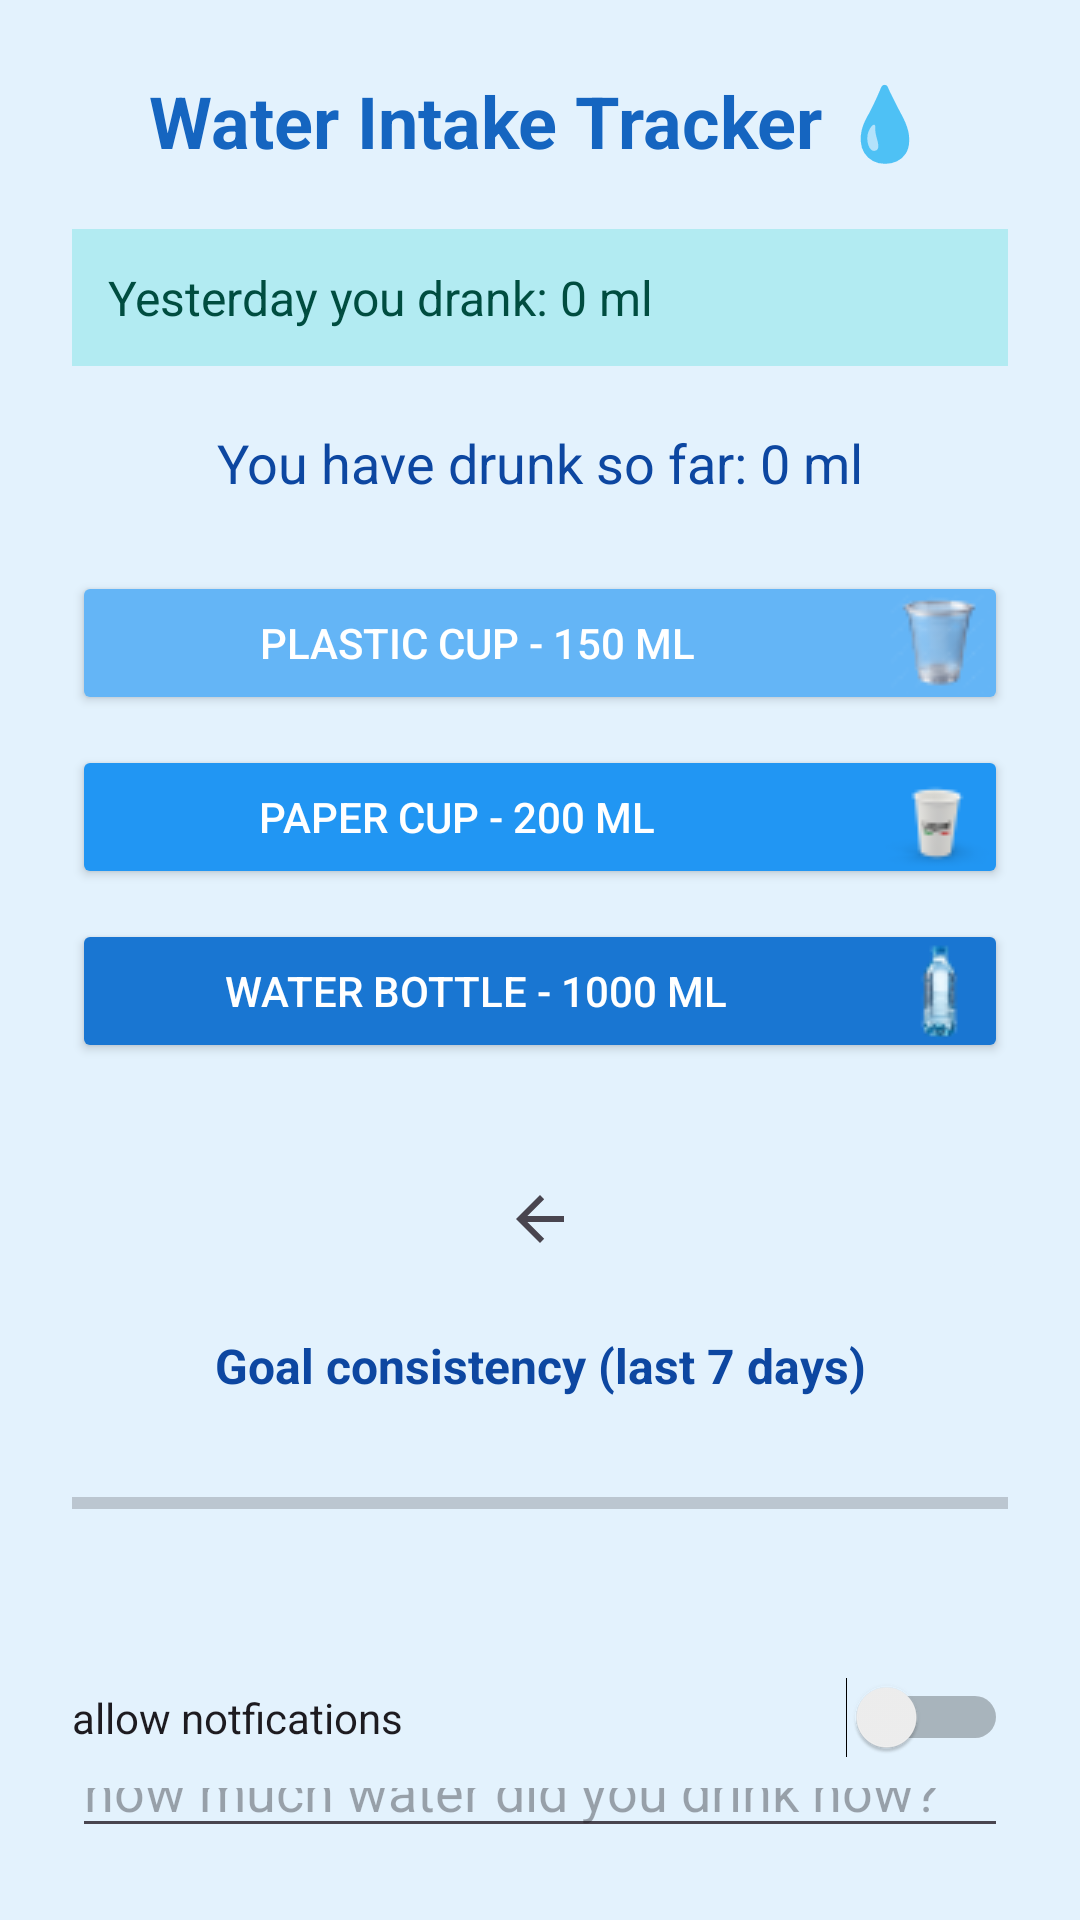

This screen was rendered from an Android layout file. Write that file and the resources it references.
<!-- AndroidManifest.xml: application theme Theme.MyFinalTopApplication -->
<!-- res/layout/activity_water.xml -->
<LinearLayout xmlns:android="http://schemas.android.com/apk/res/android"
    xmlns:app="http://schemas.android.com/apk/res-auto"
    android:layout_width="match_parent"
    android:layout_height="match_parent"
    android:orientation="vertical"
    android:padding="24dp"
    android:gravity="center_horizontal"
    android:background="#E3F2FD">

    <TextView
        android:layout_width="wrap_content"
        android:layout_height="wrap_content"
        android:text="Water Intake Tracker 💧"
        android:textSize="24sp"
        android:textStyle="bold"
        android:textColor="#1565C0"
        android:layout_marginBottom="20dp" />

    <TextView
        android:id="@+id/yesterdayText"
        android:layout_width="match_parent"
        android:layout_height="wrap_content"
        android:text="Yesterday you drank: 0 ml"
        android:textSize="16sp"
        android:textColor="#004D40"
        android:background="#B2EBF2"
        android:padding="12dp"
        android:layout_marginBottom="20dp" />

    <TextView
        android:id="@+id/totalWaterText"
        android:layout_width="wrap_content"
        android:layout_height="wrap_content"
        android:text="You have drunk so far: 0 ml"
        android:textSize="18sp"
        android:textColor="#0D47A1"
        android:layout_marginBottom="24dp" />

    <Button
        android:id="@+id/drink150"
        android:layout_width="match_parent"
        android:layout_height="wrap_content"
        android:layout_marginBottom="10dp"
        android:backgroundTint="#64B5F6"
        android:text="Plastic cup - 150 ml"
        android:textColor="#FFF"
        android:drawableRight="@drawable/plasticmini2"
        android:drawablePadding="8dp"
        android:padding="6dp" />

    <Button
        android:id="@+id/drink200"
        android:layout_width="match_parent"
        android:layout_height="wrap_content"
        android:layout_marginBottom="10dp"
        android:backgroundTint="#2196F3"
        android:text="@string/paper_cup_200_ml"
        android:textColor="#FFF"
        android:drawableRight="@drawable/cartonmini"
        android:drawablePadding="8dp"
        android:padding="0dp" />

    <Button
        android:id="@+id/drink1000"
        android:layout_width="match_parent"
        android:layout_height="wrap_content"
        android:layout_marginBottom="30dp"
        android:backgroundTint="#1976D2"
        android:text="@string/water_bottle_1000_ml"
        android:textColor="#FFF"
        android:drawableRight="@drawable/bottlemini"
        android:drawablePadding="9dp"
        android:padding="6dp"/>

    <ImageButton
        android:id="@+id/imageButton4"
        android:layout_width="match_parent"
        android:layout_height="wrap_content"
        android:backgroundTint="#E3F2FD"
        app:srcCompat="?attr/homeAsUpIndicator" />

    <TextView
        android:id="@+id/goalSummaryTitle"
        android:layout_width="match_parent"
        android:layout_height="wrap_content"
        android:text="Goal consistency (last 7 days)"
        android:textStyle="bold"
        android:textSize="16sp"
        android:layout_marginTop="16dp"
        android:gravity="center"
        android:textColor="#0D47A1" />

    <TextView
        android:id="@+id/goalSummaryText"
        android:layout_width="match_parent"
        android:layout_height="wrap_content"
        android:text=""
        android:textSize="14sp"
        android:gravity="center"
        android:layout_marginTop="4dp"
        android:textColor="#0D47A1" />

    <ProgressBar
        android:id="@+id/goalProgressBar"
        style="?android:attr/progressBarStyleHorizontal"
        android:layout_width="match_parent"
        android:layout_height="wrap_content"
        android:max="100"
        android:progress="0"
        android:layout_marginTop="4dp" />

    <TextView
        android:id="@+id/bestDayText"
        android:layout_width="match_parent"
        android:layout_height="wrap_content"
        android:text=""
        android:textSize="14sp"
        android:gravity="center"
        android:layout_marginTop="8dp"
        android:textColor="#004D40" />

    <TextView
        android:id="@+id/lowestDayText"
        android:layout_width="match_parent"
        android:layout_height="wrap_content"
        android:text=""
        android:textSize="14sp"
        android:gravity="center"
        android:layout_marginTop="4dp"
        android:textColor="#004D40" />

    <Switch
        android:id="@+id/switchWaterReminder"
        android:layout_width="match_parent"
        android:layout_height="wrap_content"
        android:text="allow notfications" />



    <com.google.android.material.textfield.TextInputEditText
        android:id="@+id/customWater"
        android:layout_width="match_parent"
        android:layout_height="wrap_content"
        android:hint="how much water did you drink now?"
        android:inputType="numberDecimal" />

    <Button
        android:id="@+id/button7"
        android:layout_width="155dp"
        android:layout_height="50dp"
        android:backgroundTint="#0D47A1"
        android:text="submit"
        android:textColor="#FFF" />
</LinearLayout>
<!-- resources referenced by this layout -->
<resources>
  <!-- drawable bottlemini: png bitmap (drawable, 1386 bytes) -->
  <!-- drawable cartonmini: png bitmap (drawable, 1259 bytes) -->
  <!-- drawable plasticmini2: png bitmap (drawable, 2350 bytes) -->
  <string name="paper_cup_200_ml">Paper cup - 200 ml</string>
  <string name="water_bottle_1000_ml">Water bottle - 1000 ml</string>
  <style name="Theme.MyFinalTopApplication" parent="Base.Theme.MyFinalTopApplication" />
  <style name="Base.Theme.MyFinalTopApplication" parent="Theme.Material3.DayNight.NoActionBar">
          
          
      </style>
</resources>
